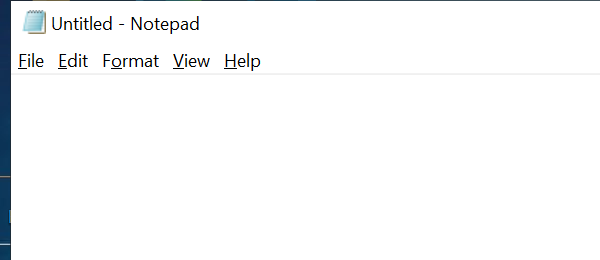
Task: Open up the notepad aplication, type a message into and then close it.
Workflow: Main

Step 1: Open Application 'notepad.exe Untitled' on the element in window 'Untitled - Notepad' (notepad.exe)

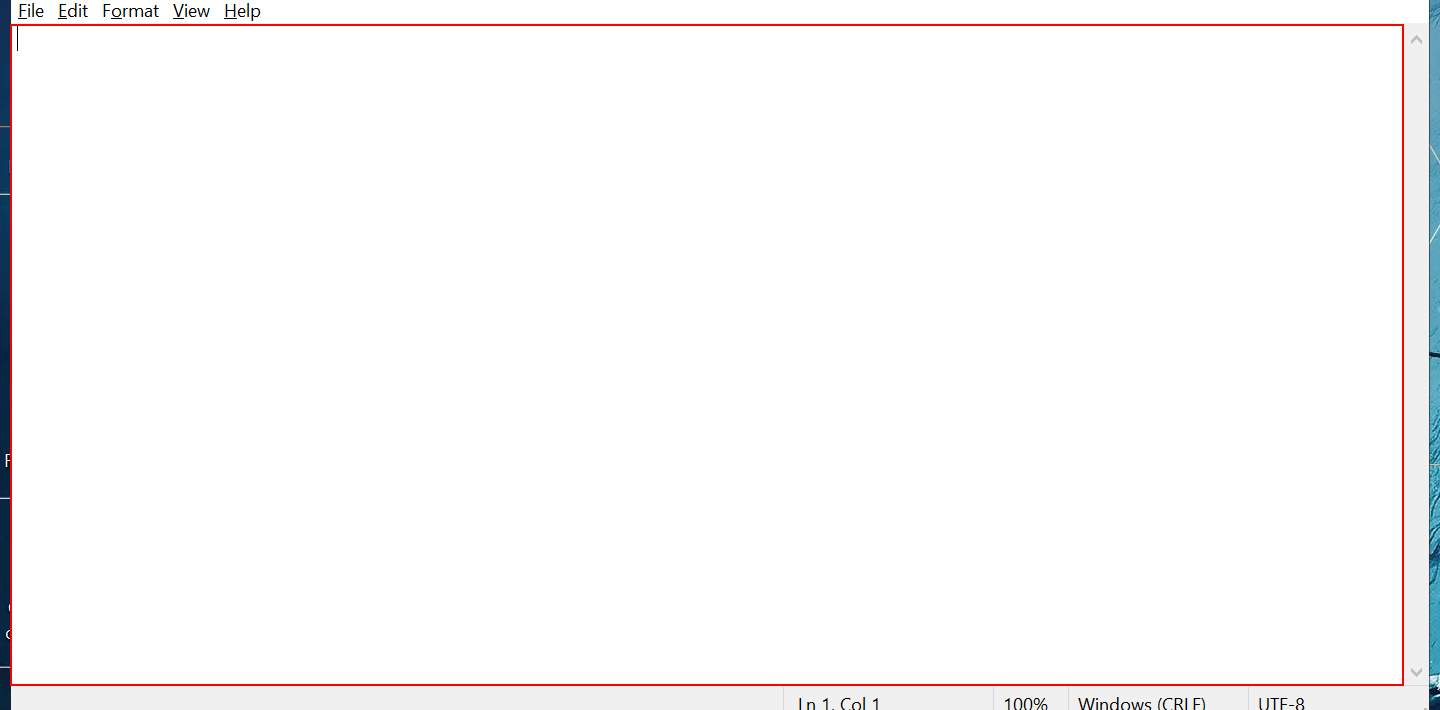
Step 2: type "Welcome to Uipath" into the editable text 'Text Editor'

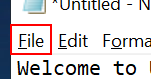
Step 3: click on the menu item 'File' in window '*Untitled - Notepad' (notepad.exe)

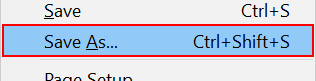
Step 4: click on 'menu item' (notepad.exe)

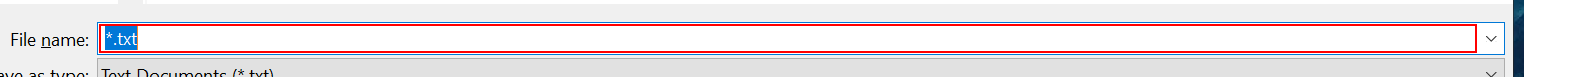
Step 5: type "["welcome_to_uipath"+".txt"]" in window 'Save As' (notepad.exe)

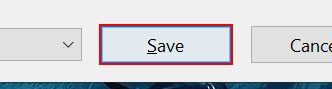
Step 6: click in window 'Save As' (notepad.exe)

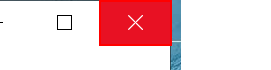
Step 7: Close Application 'menu item  File' on the push button 'Close' in window 'welcome_to_uipath.txt - Notepad' (notepad.exe)